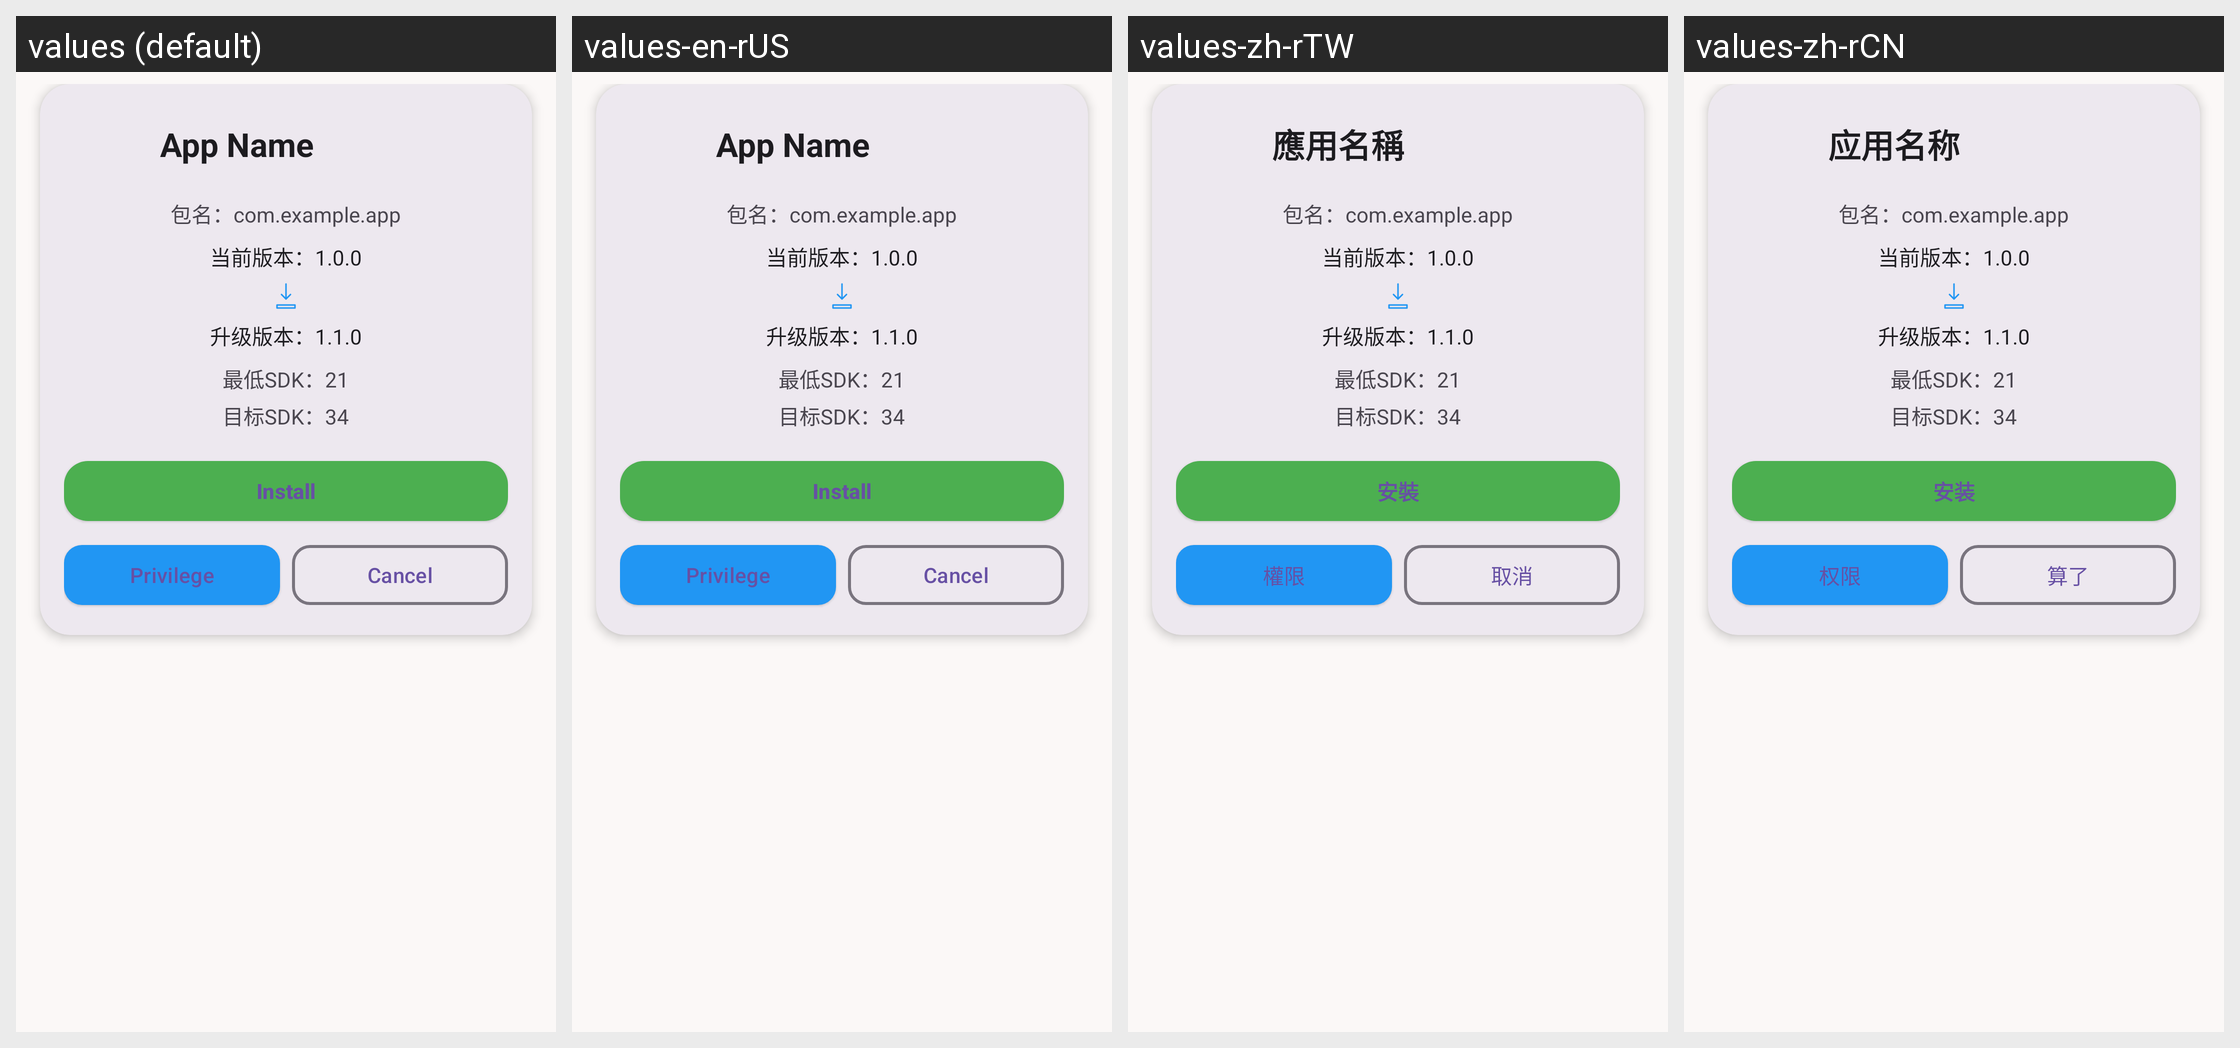

For this localized Android screen grid, give each drawn string resource with its value in every locale shown.
Android screen res/layout/dialog_install.xml rendered under 4 locales, left to right: values (default), values-en-rUS, values-zh-rTW, values-zh-rCN. Device: Nexus 5 (rendered at 1080×1920; each locale shown at half size, 540×960, under a caption strip naming it); theme Theme.Installer.
Other locales in the repository, not shown: values-ja, values-ja-rJP, values-ru, values-ru-rRU, values-zh-rHK.
Strings drawn on this screen, with the default value and each locale's value (text and hints the layout hard-codes, and strings that could not be matched under every locale, appear in the picture but are not listed):

app_name_label
  values: App Name
  values-en-rUS: App Name
  values-zh-rTW: 應用名稱
  values-zh-rCN: 应用名称

install
  values: Install
  values-en-rUS: Install
  values-zh-rTW: 安裝
  values-zh-rCN: 安装

privilege
  values: Privilege
  values-en-rUS: Privilege
  values-zh-rTW: 權限
  values-zh-rCN: 权限

cancel
  values: Cancel
  values-en-rUS: Cancel
  values-zh-rTW: 取消
  values-zh-rCN: 算了
